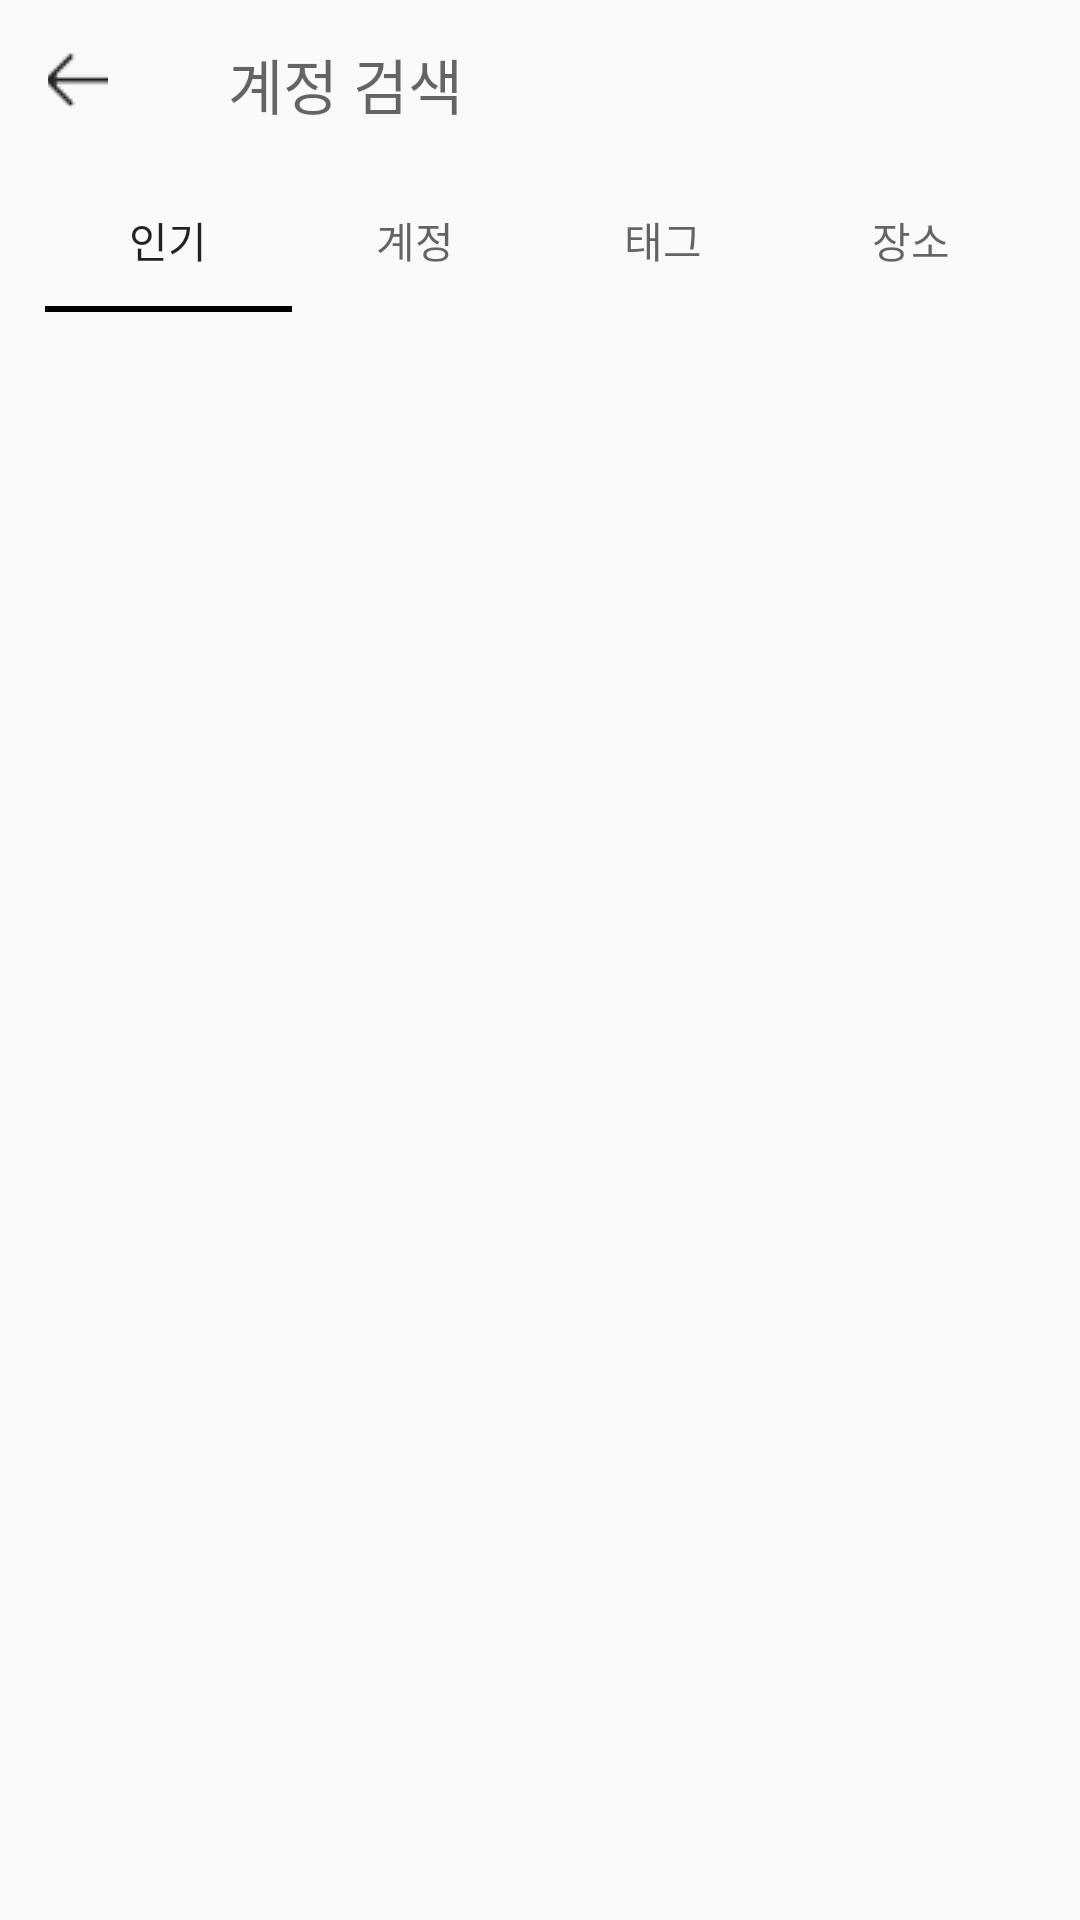

Here is an Android app screen rendered from its layout file. Give the layout XML and the strings, colors and styles it references.
<!-- AndroidManifest.xml: application theme AppTheme -->
<!-- res/layout/fragment_search.xml -->
<?xml version="1.0" encoding="utf-8"?>
<LinearLayout xmlns:android="http://schemas.android.com/apk/res/android"
    android:layout_width="match_parent"
    xmlns:app="http://schemas.android.com/apk/res-auto"
    android:orientation="vertical"
    android:layout_height="match_parent">

    <androidx.appcompat.widget.Toolbar
        android:layout_width="match_parent"
        android:layout_height="wrap_content">

        <RelativeLayout
            android:layout_width="match_parent"
            android:layout_height="wrap_content">

            <ImageButton
                android:id="@+id/back_btn"
                android:layout_width="20sp"
                android:layout_height="20sp"
                android:layout_marginTop="8sp"
                android:layout_alignParentStart="true"
                android:background="@android:color/transparent"
                android:src="@drawable/back_arrow" />
            <LinearLayout
                android:layout_toRightOf="@+id/back_btn"
                android:id="@+id/lay1"
                android:layout_width="match_parent"
                android:layout_height="wrap_content"
                android:layout_marginLeft="15sp"
                android:layout_marginRight="15sp"
                android:background="@drawable/search_background"
                android:orientation="horizontal"
                >

                <EditText
                    android:layout_width="match_parent"
                    android:layout_height="match_parent"
                    android:layout_marginLeft="20sp"
                    android:padding="5sp"
                    android:background="@null"
                    android:hint="@string/search_text"
                    android:textSize="20sp" />

            </LinearLayout>
        </RelativeLayout>
    </androidx.appcompat.widget.Toolbar>

    <com.google.android.material.tabs.TabLayout
        android:id="@+id/tab_layout"
        android:layout_width="match_parent"
        android:layout_height="wrap_content"
        android:layout_marginLeft="15sp"
        app:tabIndicatorColor="@color/black"
        app:tabIndicatorFullWidth="true"
        android:layout_marginRight="15sp"
        >

        <com.google.android.material.tabs.TabItem
            android:layout_width="wrap_content"
            android:layout_height="wrap_content"
            android:text="@string/search_text1" />

        <com.google.android.material.tabs.TabItem
            android:layout_width="wrap_content"
            android:layout_height="wrap_content"
            android:text="@string/search_text2" />
        <com.google.android.material.tabs.TabItem
            android:layout_width="wrap_content"
            android:layout_height="wrap_content"
            android:text="@string/search_text3" />

        <com.google.android.material.tabs.TabItem
            android:layout_width="wrap_content"
            android:layout_height="wrap_content"
            android:text="@string/search_text4" />

    </com.google.android.material.tabs.TabLayout>

   
    <androidx.recyclerview.widget.RecyclerView
        android:layout_width="match_parent"
        android:layout_height="wrap_content"
        android:id="@+id/search_view"/>

</LinearLayout>
<!-- resources referenced by this layout -->
<resources>
  <color name="black">#FF000000</color>
  <!-- drawable back_arrow: png bitmap (drawable-v24, 2086 bytes) -->
  <string name="search_text">계정 검색</string>
  <string name="search_text1">인기</string>
  <string name="search_text2">계정</string>
  <string name="search_text3">태그</string>
  <string name="search_text4">장소</string>
  <style name="AppTheme" parent="Theme.AppCompat.Light.NoActionBar">
          
          <item name="colorPrimary">@color/colorPrimary</item>
          <item name="colorPrimaryDark">@color/colorPrimary</item>
          
          <item name="android:windowLightStatusBar">true</item>
  
      </style>
  <color name="colorPrimary">#fcfcfc</color>
</resources>
